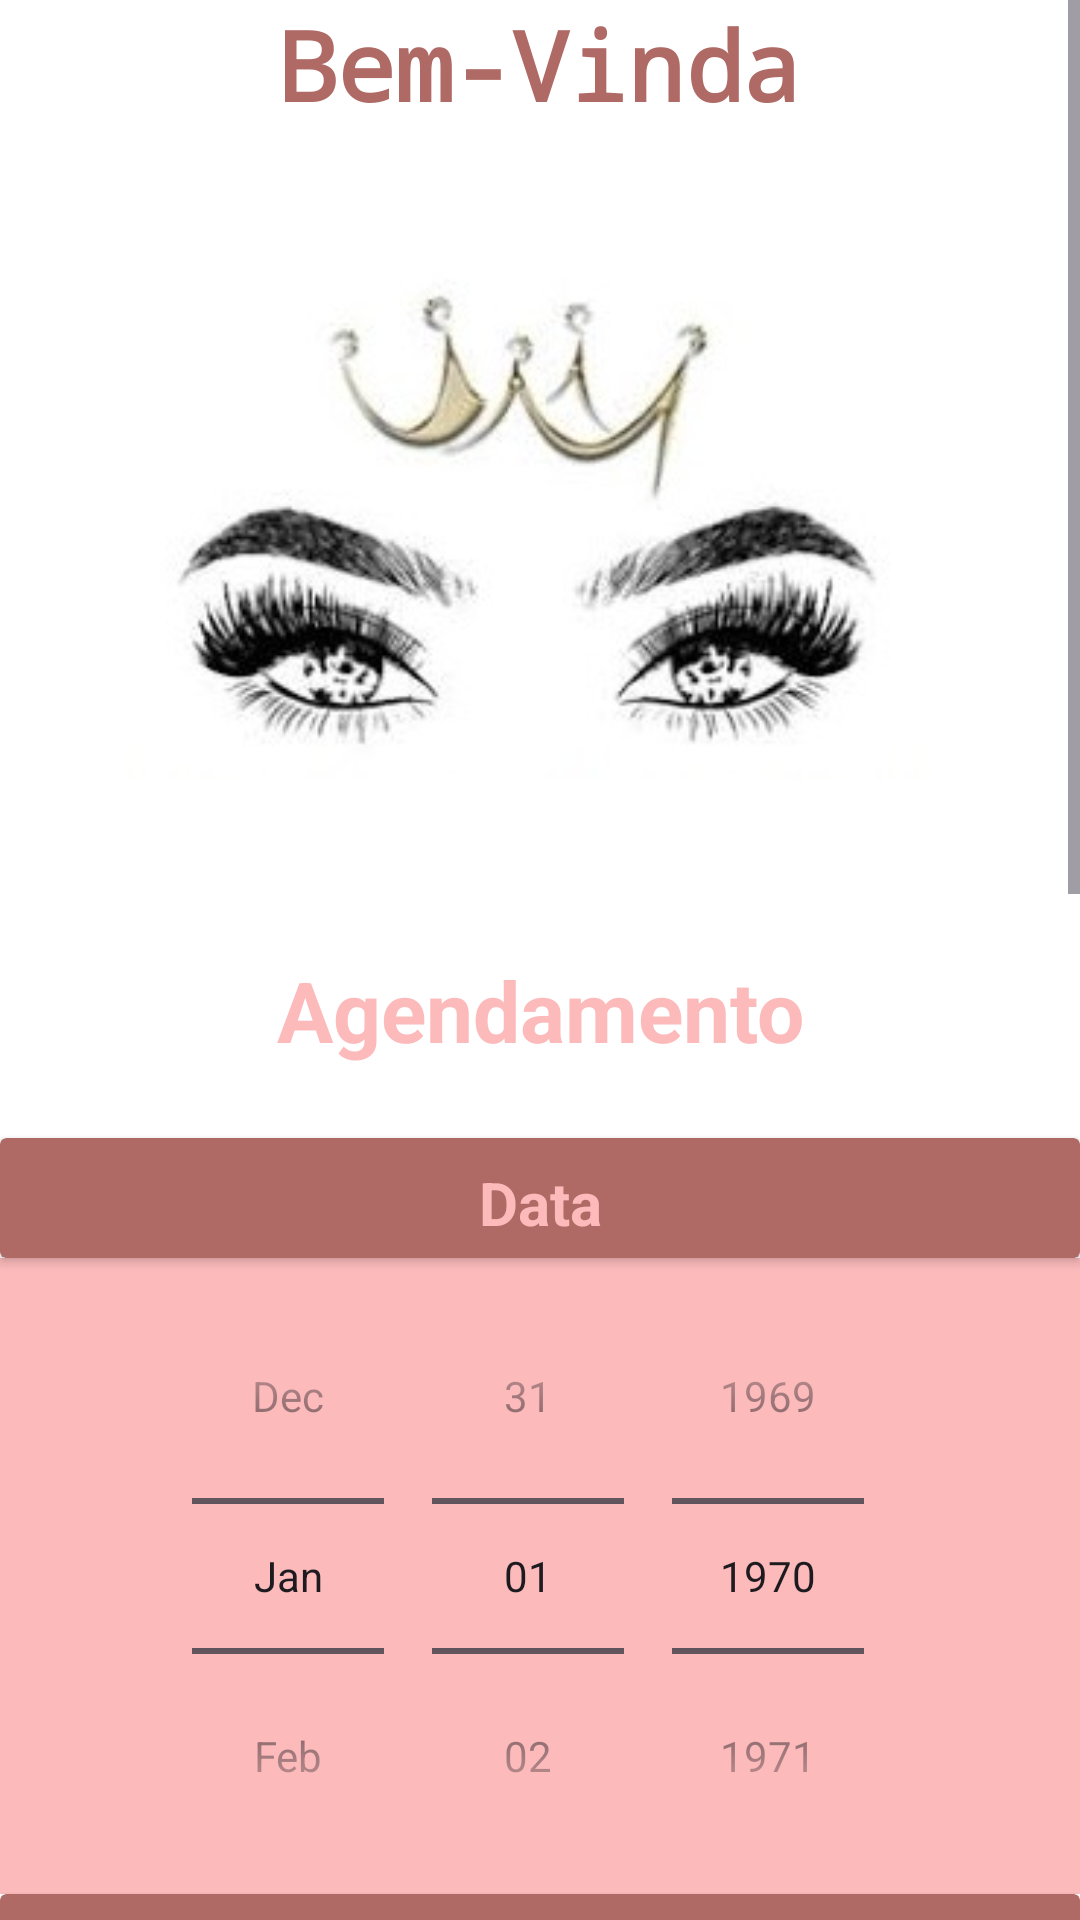

The Android layout XML behind this screen, and the referenced resources:
<!-- AndroidManifest.xml: application theme Theme.JoyceDesigner -->
<!-- res/layout/activity_agendamento.xml -->
<?xml version="1.0" encoding="utf-8"?>
<ScrollView xmlns:android="http://schemas.android.com/apk/res/android"
    android:layout_width="match_parent"
    android:layout_height="match_parent"
    xmlns:tools="http://schemas.android.com/tools"
    android:background="@color/white"
    android:fillViewport="true"
    tools:context=".Agendamento">

    <LinearLayout
        android:layout_width="match_parent"
        android:layout_height="wrap_content"
        xmlns:app="http://schemas.android.com/apk/res-auto"
        xmlns:tools="http://schemas.android.com/tools"
        android:orientation="vertical"
        android:background="@color/white">

        <TextView
            android:id="@+id/tvTitleAgenda"
            android:layout_width="match_parent"
            android:layout_height="wrap_content"
            android:text="Bem-Vinda"
            android:textSize="32sp"
            android:fontFamily="monospace"
            android:textColor="@color/primaria"
            android:textStyle="bold"
            android:gravity="center"/>

    <ImageView
        android:id="@+id/imgAgenda"
        android:layout_width="match_parent"
        android:layout_height="wrap_content"
        android:layout_margin="32dp"
        app:layout_constraintEnd_toEndOf="parent"
        app:layout_constraintStart_toStartOf="parent"
        app:layout_constraintTop_toTopOf="parent"
        app:srcCompat="@drawable/olho2" />

        <TextView
            android:id="@+id/tvSubTitle"
            android:layout_width="match_parent"
            android:layout_height="wrap_content"
            android:text="Agendamento"
            android:textColor="@color/secundaria"
            android:gravity="center"
            android:textSize="28sp"
            android:textStyle="bold"
            android:layout_margin="24dp"/>

        <androidx.cardview.widget.CardView
            android:layout_width="match_parent"
            android:layout_height="40dp"
            app:cardBackgroundColor="@color/primaria">

            <TextView
                android:layout_width="match_parent"
                android:layout_height="wrap_content"
                android:text="Data"
                android:textStyle="bold"
                android:textSize="20dp"
                android:textColor="@color/secundaria"
                android:gravity="center"
                android:layout_margin="8dp"/>
        </androidx.cardview.widget.CardView>

        <DatePicker
            android:id="@+id/datePicker"
            android:layout_width="match_parent"
            android:layout_height="wrap_content"
            android:background="@color/secundaria"
            android:calendarViewShown="false"
            android:datePickerMode="spinner" />

        <androidx.cardview.widget.CardView
            android:layout_width="match_parent"
            android:layout_height="40dp"
            app:cardBackgroundColor="@color/primaria">

            <TextView
                android:layout_width="match_parent"
                android:layout_height="wrap_content"
                android:text="Hora"
                android:textStyle="bold"
                android:textSize="20dp"
                android:textColor="@color/secundaria"
                android:gravity="center"
                android:layout_margin="8dp"/>
        </androidx.cardview.widget.CardView>

        <TimePicker
            android:id="@+id/timePicker"
            android:layout_width="match_parent"
            android:layout_height="wrap_content"
            android:background="@color/secundaria"
            android:timePickerMode="spinner"/>

        <TextView
            android:layout_width="match_parent"
            android:layout_height="match_parent"
            android:text="Escolha qual serviço deseja realizar!"
            android:textSize="20sp"
            android:textColor="@color/primaria"
            android:layout_margin="20dp"
            android:textStyle="bold"
            android:gravity="center"/>

        <LinearLayout
            android:layout_width="match_parent"
            android:layout_height="wrap_content"
            android:background="@color/secundaria"
            android:orientation="horizontal"
            android:layout_marginStart="20dp"
            android:layout_marginEnd="20dp"
            android:layout_marginTop="20dp">

        <CheckBox
            android:id="@+id/servico1"
            android:layout_width="wrap_content"
            android:layout_height="wrap_content"
            android:checked="false"
            android:textColorHighlight="@color/primaria"/>

        <TextView
            android:layout_width="match_parent"
            android:layout_height="wrap_content"
            android:text="Cilios volume russo"
            android:textStyle="bold"
            android:textSize="18sp"
            android:textColor="@color/black"/>
        </LinearLayout>
        <LinearLayout
            android:layout_width="match_parent"
            android:layout_height="wrap_content"
            android:background="@color/secundaria"
            android:orientation="horizontal"
            android:layout_marginStart="20dp"
            android:layout_marginEnd="20dp"
            android:layout_marginTop="20dp">

            <CheckBox
                android:id="@+id/servico2"
                android:layout_width="wrap_content"
                android:layout_height="wrap_content"
                android:checked="false"
                android:textColorHighlight="@color/primaria"/>

            <TextView
                android:layout_width="match_parent"
                android:layout_height="wrap_content"
                android:text="Fio a Fio"
                android:textStyle="bold"
                android:textSize="18sp"
                android:textColor="@color/black"/>
        </LinearLayout>
        <LinearLayout
            android:layout_width="match_parent"
            android:layout_height="wrap_content"
            android:background="@color/secundaria"
            android:orientation="horizontal"
            android:layout_marginStart="20dp"
            android:layout_marginEnd="20dp"
            android:layout_marginTop="20dp">

            <CheckBox
                android:id="@+id/servico3"
                android:layout_width="wrap_content"
                android:layout_height="wrap_content"
                android:checked="false"
                android:textColorHighlight="@color/primaria"/>

            <TextView
                android:layout_width="match_parent"
                android:layout_height="wrap_content"
                android:text="Tecnica hibrida"
                android:textStyle="bold"
                android:textSize="18sp"
                android:textColor="@color/black"/>
        </LinearLayout>
        <LinearLayout
            android:layout_width="match_parent"
            android:layout_height="wrap_content"
            android:background="@color/secundaria"
            android:orientation="horizontal"
            android:layout_marginStart="20dp"
            android:layout_marginEnd="20dp"
            android:layout_marginTop="20dp">

            <CheckBox
                android:id="@+id/servico4"
                android:layout_width="wrap_content"
                android:layout_height="wrap_content"
                android:checked="false"
                android:textColorHighlight="@color/primaria"/>

            <TextView
                android:layout_width="match_parent"
                android:layout_height="wrap_content"
                android:text="Designer de sombrancelha"
                android:textStyle="bold"
                android:textSize="18sp"
                android:textColor="@color/black"/>
        </LinearLayout>

        <Button
            android:id="@+id/btnAgendar"
            android:layout_width="match_parent"
            android:layout_height="wrap_content"
            android:text="Agendar"
            android:textSize="18sp"
            android:textColor="@color/secundaria"
            android:backgroundTint="@color/primaria"
            app:cornerRadius="15dp"
            android:layout_margin="40dp"/>
    </LinearLayout>
</ScrollView>
<!-- resources referenced by this layout -->
<resources>
  <color name="black">#FF000000</color>
  <color name="primaria">#AF6A65</color>
  <color name="secundaria">#FCBABB</color>
  <color name="white">#FFFFFFFF</color>
  <!-- drawable olho2: jpeg bitmap (drawable, 13290 bytes) -->
  <style name="Theme.JoyceDesigner" parent="Base.Theme.JoyceDesigner" />
  <style name="Base.Theme.JoyceDesigner" parent="Theme.Material3.DayNight.NoActionBar">
          <item name="colorPrimary">@color/secundaria</item>
      </style>
</resources>
